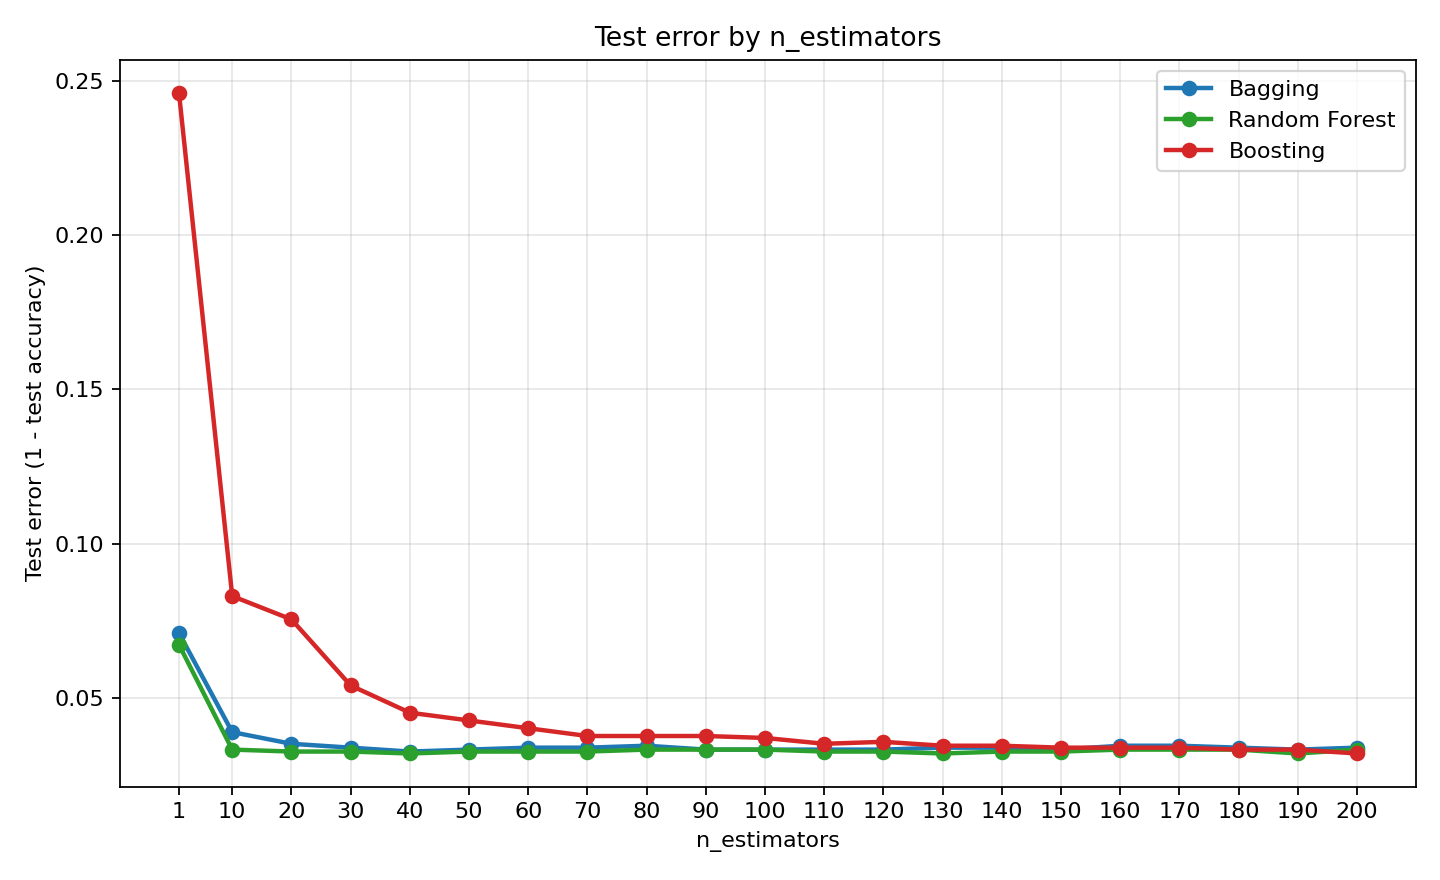

Source data for this figure (header and first rows):
method, n_estimators, test_accuracy, test_error
Bagging, 1, 0.9289, 0.07111
Random Forest, 1, 0.9327, 0.06734
Boosting, 1, 0.7539, 0.2461
Bagging, 10, 0.961, 0.03902
Random Forest, 10, 0.9666, 0.03335
Boosting, 10, 0.9169, 0.08307
Bagging, 20, 0.9648, 0.03524
Random Forest, 20, 0.9673, 0.03272
Boosting, 20, 0.9245, 0.07552
Bagging, 30, 0.966, 0.03398
Random Forest, 30, 0.9673, 0.03272
Boosting, 30, 0.9459, 0.05412
Bagging, 40, 0.9673, 0.03272
Random Forest, 40, 0.9679, 0.0321
Boosting, 40, 0.9547, 0.04531
Bagging, 50, 0.9666, 0.03335
Random Forest, 50, 0.9673, 0.03272
Boosting, 50, 0.9572, 0.04279
Bagging, 60, 0.966, 0.03398
Random Forest, 60, 0.9673, 0.03272
Boosting, 60, 0.9597, 0.04028
Bagging, 70, 0.966, 0.03398
Random Forest, 70, 0.9673, 0.03272
Boosting, 70, 0.9622, 0.03776
Bagging, 80, 0.9654, 0.03461
Random Forest, 80, 0.9666, 0.03335
Boosting, 80, 0.9622, 0.03776
Bagging, 90, 0.9666, 0.03335
Random Forest, 90, 0.9666, 0.03335
Boosting, 90, 0.9622, 0.03776
Bagging, 100, 0.9666, 0.03335
Random Forest, 100, 0.9666, 0.03335
Boosting, 100, 0.9629, 0.03713
Bagging, 110, 0.9666, 0.03335
Random Forest, 110, 0.9673, 0.03272
Boosting, 110, 0.9648, 0.03524
Bagging, 120, 0.9666, 0.03335
Random Forest, 120, 0.9673, 0.03272
Boosting, 120, 0.9641, 0.03587
Bagging, 130, 0.966, 0.03398
Random Forest, 130, 0.9679, 0.0321
Boosting, 130, 0.9654, 0.03461
Bagging, 140, 0.966, 0.03398
Random Forest, 140, 0.9673, 0.03272
Boosting, 140, 0.9654, 0.03461
Bagging, 150, 0.9666, 0.03335
Random Forest, 150, 0.9673, 0.03272
Boosting, 150, 0.966, 0.03398
Bagging, 160, 0.9654, 0.03461
Random Forest, 160, 0.9666, 0.03335
Boosting, 160, 0.966, 0.03398
Bagging, 170, 0.9654, 0.03461
Random Forest, 170, 0.9666, 0.03335
Boosting, 170, 0.966, 0.03398
Bagging, 180, 0.966, 0.03398
Random Forest, 180, 0.9666, 0.03335
Boosting, 180, 0.9666, 0.03335
Bagging, 190, 0.9666, 0.03335
Random Forest, 190, 0.9679, 0.0321
Boosting, 190, 0.9666, 0.03335
... 3 more rows
